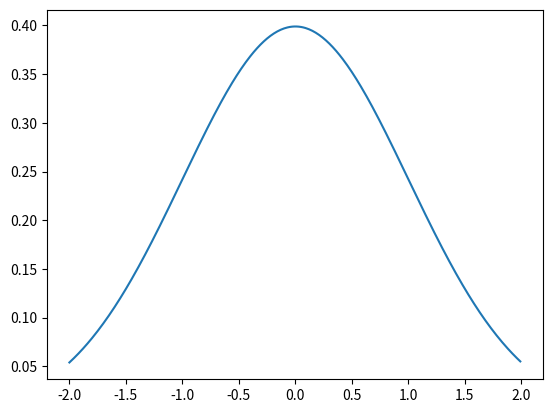

Reproduce this figure in Python. (Note: this script raises an exception after producing the figure.)
import numpy as np
import math
import matplotlib.pyplot as plt
import pandas as pd



def f(x):
    y = np.exp(-1 * (x ** 2) / 2) / (2 * math.pi) ** 0.5
    #y = np.exp(x)
    return y

x = np.arange(-2, 2, 0.01)
y = f(x)

plt.plot(x, y, ls="-")
plt.show()



list1 = ["abc", 'def', 'xyz']

df1 = pd.DataFrame(np.random.randn(3, 3), index=list1, columns=list('ABC'))
#print(df1)

print(3>2>2)



x1 = []
print(range(5) + 1)